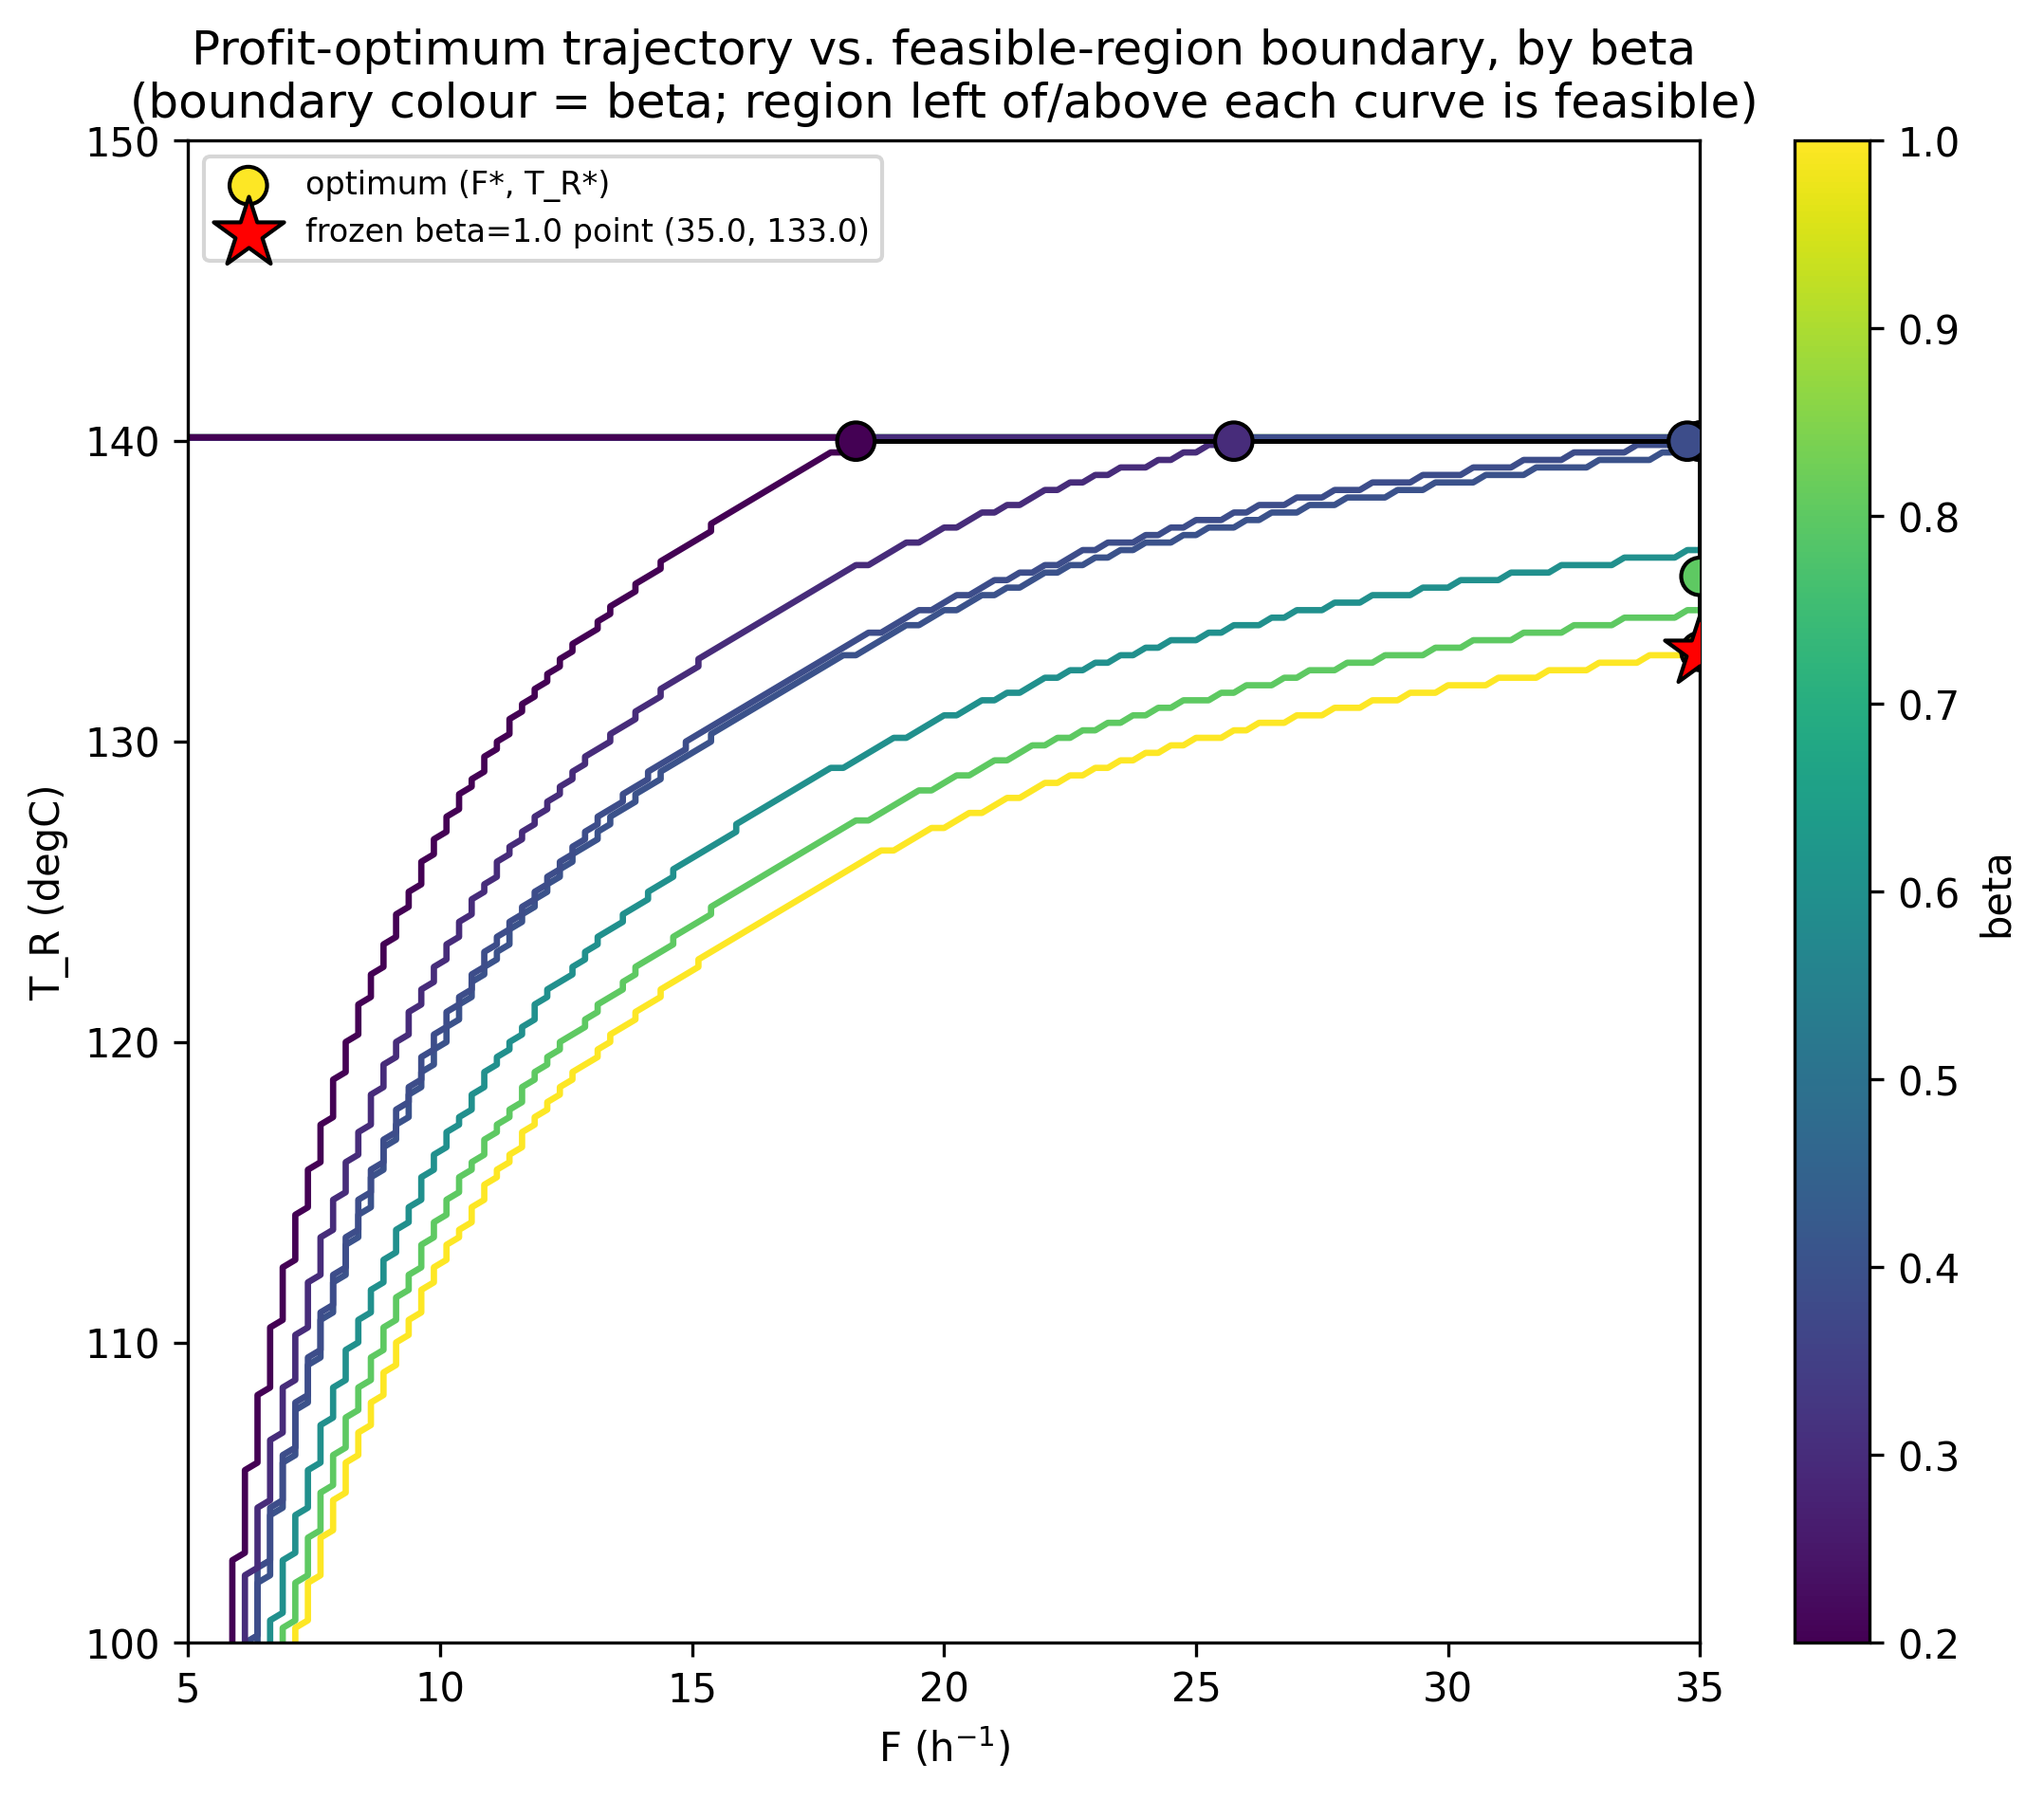

Write Python code to recreate this figure.
import numpy as np

from open_loop_testing.steady_state_map import solve_steady_state
from open_loop_testing.feasible_region import classify, FEASIBLE


def compute_profit(F, C_b, C_A0, Q_dot, price_B, price_A0, price_energy):
    F = np.asarray(F, dtype=float)
    C_b = np.asarray(C_b, dtype=float)
    Q_dot = np.asarray(Q_dot, dtype=float)
    return price_B * F * C_b - price_A0 * F * C_A0 - price_energy * (-Q_dot)


def find_optimum(F_grid, T_R_grid, beta, alpha, C_A0, T_in, C,
                  price_B, price_A0, price_energy,
                  q_lower=-8500.0, q_upper=0.0, T_R_max=140.0):
    F_grid = np.asarray(F_grid, dtype=float)
    T_R_grid = np.asarray(T_R_grid, dtype=float)
    F_mesh, T_R_mesh = np.meshgrid(F_grid, T_R_grid, indexing="ij")

    C_a, C_b, T_K, Q_dot = solve_steady_state(F_mesh, T_R_mesh, beta, alpha, C_A0, T_in, C)
    code = classify(Q_dot, T_R_mesh, q_lower, q_upper, T_R_max)
    profit = compute_profit(F_mesh, C_b, C_A0, Q_dot, price_B, price_A0, price_energy)

    feasible = (code == FEASIBLE)
    if not np.any(feasible):
        raise ValueError(f"no feasible node at beta={beta} over this grid")

    masked_profit = np.where(feasible, profit, -np.inf)
    i_star = np.unravel_index(np.argmax(masked_profit), masked_profit.shape)

    return {
        "F_star": float(F_mesh[i_star]),
        "T_R_star": float(T_R_mesh[i_star]),
        "profit_star": float(profit[i_star]),
        "C_b_star": float(C_b[i_star]),
        "Q_dot_star": float(Q_dot[i_star]),
        "n_feasible": int(np.sum(feasible)),
    }


def evaluate_point(F, T_R, beta, alpha, C_A0, T_in, C,
                    price_B, price_A0, price_energy,
                    q_lower=-8500.0, q_upper=0.0, T_R_max=140.0):
    _, C_b, _, Q_dot = solve_steady_state(F, T_R, beta, alpha, C_A0, T_in, C)
    code = classify(np.array([Q_dot]), np.array([T_R]), q_lower, q_upper, T_R_max)[0]
    profit = compute_profit(F, C_b, C_A0, Q_dot, price_B, price_A0, price_energy)
    return {"profit": float(profit), "feasible": bool(code == FEASIBLE),
            "C_b": float(C_b), "Q_dot": float(Q_dot)}


def compute_gap_table(F_grid, T_R_grid, betas, alpha, C_A0, T_in, C,
                        price_B, price_A0, price_energy,
                        q_lower=-8500.0, q_upper=0.0, T_R_max=140.0):
    kw = dict(alpha=alpha, C_A0=C_A0, T_in=T_in, C=C)
    prices = dict(price_B=price_B, price_A0=price_A0, price_energy=price_energy)
    mask_kw = dict(q_lower=q_lower, q_upper=q_upper, T_R_max=T_R_max)

    fixed = find_optimum(F_grid, T_R_grid, beta=1.0, **kw, **prices, **mask_kw)
    F_fixed, T_R_fixed = fixed["F_star"], fixed["T_R_star"]

    rows = []
    for beta in betas:
        star = find_optimum(F_grid, T_R_grid, beta=beta, **kw, **prices, **mask_kw)
        fixed_eval = evaluate_point(F_fixed, T_R_fixed, beta, **kw, **prices, **mask_kw)

        gap_pct = None
        if fixed_eval["feasible"]:
            gap_pct = 100.0 * (star["profit_star"] - fixed_eval["profit"]) / star["profit_star"]

        rows.append({
            "beta": beta,
            "F_star": star["F_star"], "T_R_star": star["T_R_star"], "Pi_star": star["profit_star"],
            "F_fixed": F_fixed, "T_R_fixed": T_R_fixed,
            "Pi_fixed": fixed_eval["profit"], "fixed_feasible": fixed_eval["feasible"],
            "gap_pct": gap_pct,
        })
    return rows


def plot_trajectory(F_grid, T_R_grid, betas, table, alpha, C_A0, T_in, C,
                      q_lower=-8500.0, q_upper=0.0, T_R_max=140.0, out_path=None):
    import matplotlib
    matplotlib.use("Agg")
    import matplotlib.pyplot as plt

    fig, ax = plt.subplots(figsize=(7.5, 6.5))
    cmap = matplotlib.colormaps["viridis"]
    norm = matplotlib.colors.Normalize(vmin=min(betas), vmax=max(betas))

    for beta in betas:
        T_R_mesh = np.broadcast_to(T_R_grid[None, :], (len(F_grid), len(T_R_grid)))
        _, _, _, Q_dot = solve_steady_state(
            np.broadcast_to(F_grid[:, None], (len(F_grid), len(T_R_grid))), T_R_mesh,
            beta, alpha, C_A0, T_in, C,
        )
        code = classify(Q_dot, T_R_mesh, q_lower, q_upper, T_R_max)
        is_feasible = (code == FEASIBLE).astype(float)
        ax.contour(F_grid, T_R_grid, is_feasible.T, levels=[0.5],
                   colors=[cmap(norm(beta))], linewidths=1.6)

    F_star = [row["F_star"] for row in table]
    T_R_star = [row["T_R_star"] for row in table]
    ax.plot(F_star, T_R_star, "-", color="black", lw=1.2, zorder=4)
    sc = ax.scatter(F_star, T_R_star, c=betas, cmap=cmap, norm=norm,
                     s=90, edgecolors="black", zorder=5, label="optimum (F*, T_R*)")

    F_fixed, T_R_fixed = table[0]["F_fixed"], table[0]["T_R_fixed"]
    ax.scatter([F_fixed], [T_R_fixed], marker="*", s=350, color="red",
               edgecolors="black", zorder=6, label=f"frozen beta=1.0 point ({F_fixed:.1f}, {T_R_fixed:.1f})")

    cbar = fig.colorbar(sc, ax=ax)
    cbar.set_label("beta")
    ax.set_xlabel("F (h$^{-1}$)")
    ax.set_ylabel("T_R (degC)")
    ax.set_title("Profit-optimum trajectory vs. feasible-region boundary, by beta\n"
                 "(boundary colour = beta; region left of/above each curve is feasible)")
    ax.legend(fontsize=8, loc="upper left")
    fig.tight_layout()

    if out_path:
        fig.savefig(out_path, dpi=300, bbox_inches="tight")
    return fig


if __name__ == "__main__":
    import json
    import time

    from models.params import load_params
    from utils.provenance import save_with_provenance

    start_time = time.time()
    PARAMS = load_params()
    C = PARAMS["certain_params"]
    feed = PARAMS["nominal_feed"]
    econ = PARAMS["economics"]
    kw = dict(alpha=PARAMS["uncertain_params"]["alpha_nominal"], C_A0=feed["C_A0"], T_in=feed["T_in"], C=C)
    prices = dict(price_B=econ["price_B"], price_A0=econ["price_A0"], price_energy=econ["price_energy"])

    d = np.load("open_loop_testing/steady_state_map.npz")
    F_grid, T_R_grid = d["F"], d["T_R"]

    betas = [1.0, 0.8, 0.6, 0.4, 0.385, 0.3, 0.2]
    table = compute_gap_table(F_grid, T_R_grid, betas, **kw, **prices)

    print(f"{'beta':>6} {'F*':>7} {'T_R*':>8} {'Pi*':>10} {'Pi_fixed':>12} {'fixed_feas':>11} {'gap%':>8}")
    for row in table:
        gap_str = f"{row['gap_pct']:7.2f}%" if row["gap_pct"] is not None else "N/A (infeasible)"
        print(f"{row['beta']:6.3f} {row['F_star']:7.2f} {row['T_R_star']:8.2f} {row['Pi_star']:10.1f} "
              f"{row['Pi_fixed']:12.1f} {str(row['fixed_feasible']):>11} {gap_str:>16}")

    fig_path = "open_loop_testing/optimum_trajectory.png"
    plot_trajectory(F_grid, T_R_grid, betas, table, **kw, out_path=fig_path)
    print(f"Saved {fig_path}")

    json_path = "open_loop_testing/optimum_trajectory.json"
    with open(json_path, "w") as f:
        json.dump(table, f, indent=2)

    sidecar = save_with_provenance(
        [json_path, fig_path], data=None,
        params={"betas": betas, "F_range": [float(F_grid[0]), float(F_grid[-1])],
                "T_R_range": [float(T_R_grid[0]), float(T_R_grid[-1])], **prices},
        script=__file__, start_time=start_time,
        extra={"gap_table": table},
    )
    print(f"Saved {json_path}")
    print(f"Saved {sidecar}")
